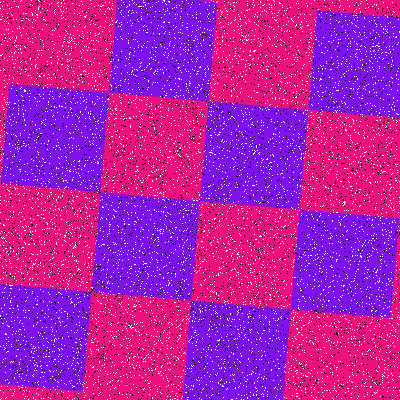

Values plotted in this chart, from the file beside it:
Type, X, Y
Salt, 300, 200
Salt, 247, 398
Salt, 11, 344
Salt, 175, 161
Salt, 351, 88
Salt, 177, 262
Salt, 210, 146
Salt, 238, 252
Salt, 166, 93
Salt, 124, 191
Salt, 180, 47
Salt, 331, 265
Salt, 44, 278
Salt, 156, 169
Salt, 297, 284
Salt, 304, 18
Salt, 191, 371
Salt, 127, 360
Salt, 295, 383
Salt, 21, 266
Salt, 329, 159
Salt, 373, 352
Salt, 170, 135
Salt, 76, 91
Salt, 387, 7
Salt, 65, 147
Salt, 326, 305
Salt, 294, 233
Salt, 22, 323
Salt, 215, 218
Salt, 398, 226
Salt, 255, 297
Salt, 94, 379
Salt, 353, 222
Salt, 269, 192
Salt, 246, 381
Salt, 185, 51
Salt, 354, 130
Salt, 64, 3
Salt, 367, 219
Salt, 276, 277
Salt, 165, 52
Salt, 38, 152
Salt, 279, 247
Salt, 259, 107
Salt, 364, 386
Salt, 355, 255
Salt, 12, 362
Salt, 355, 56
Salt, 77, 196
Salt, 353, 375
Salt, 13, 361
Salt, 252, 109
Salt, 85, 206
Salt, 398, 42
Salt, 100, 70
Salt, 196, 185
Salt, 151, 68
Salt, 63, 7
Salt, 296, 145
... 15,940 more rows
